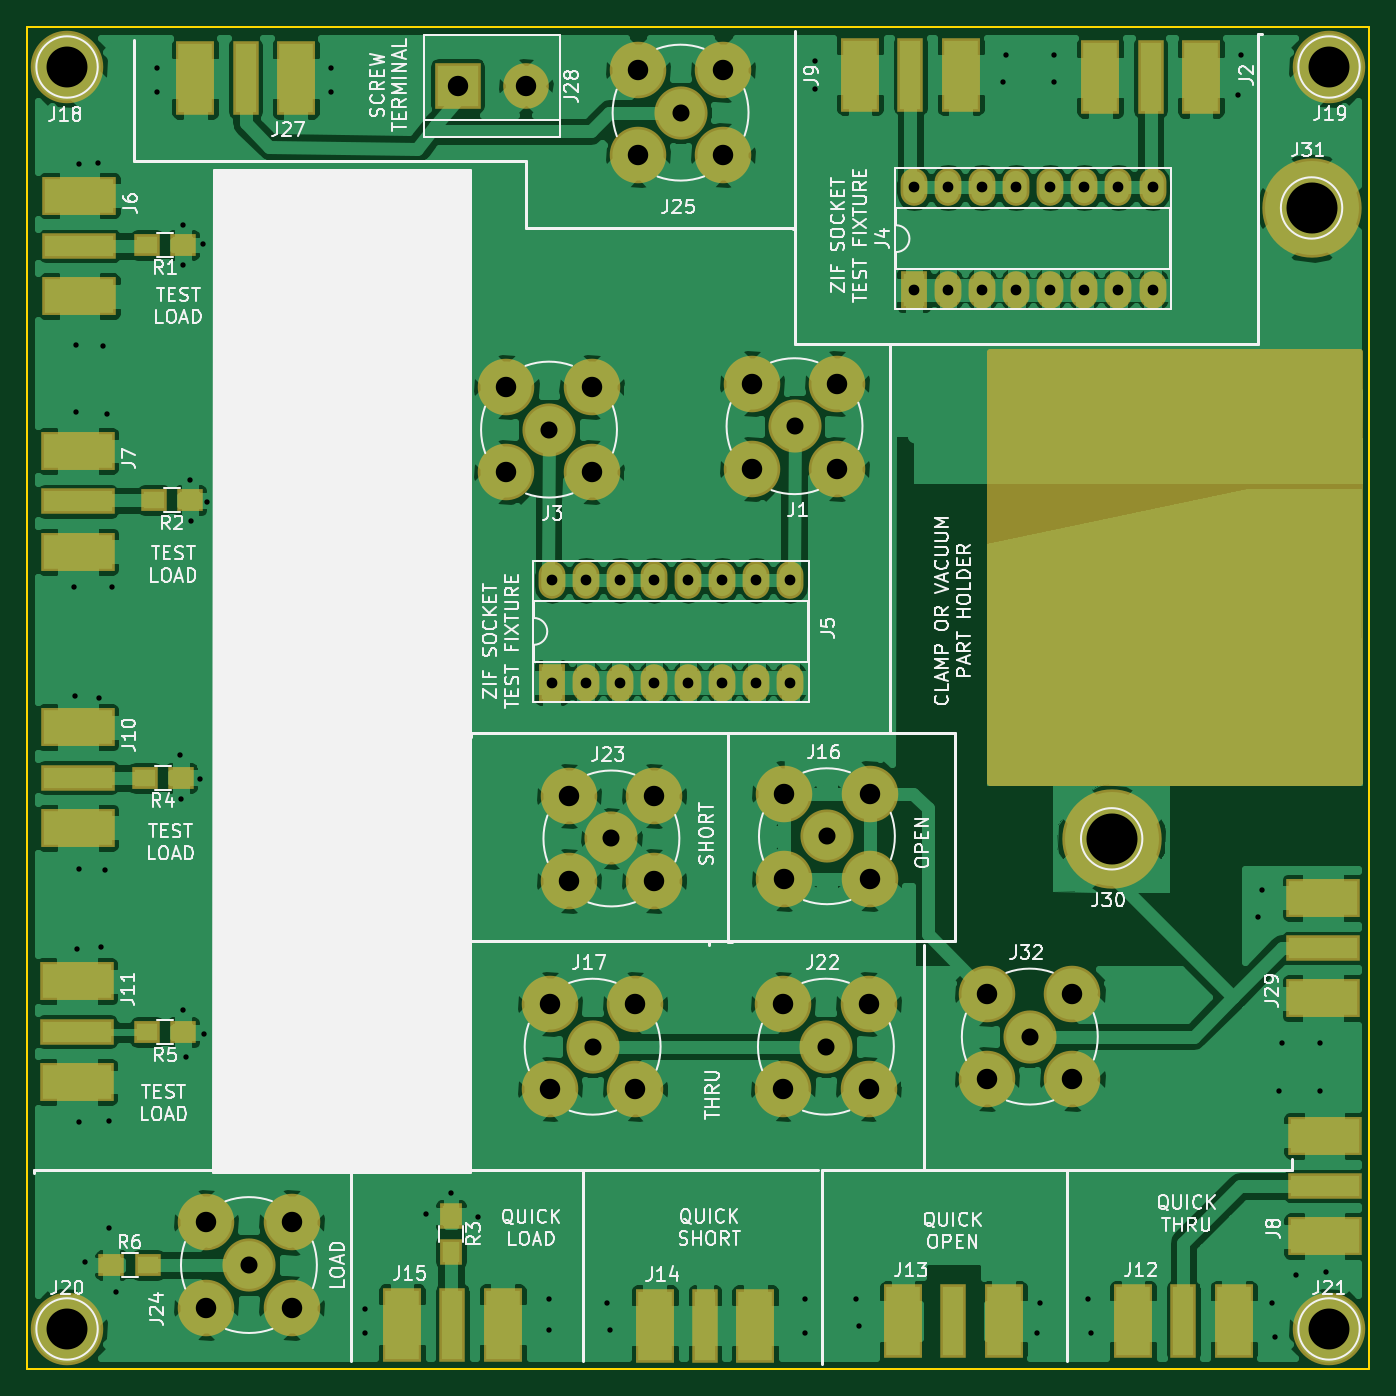
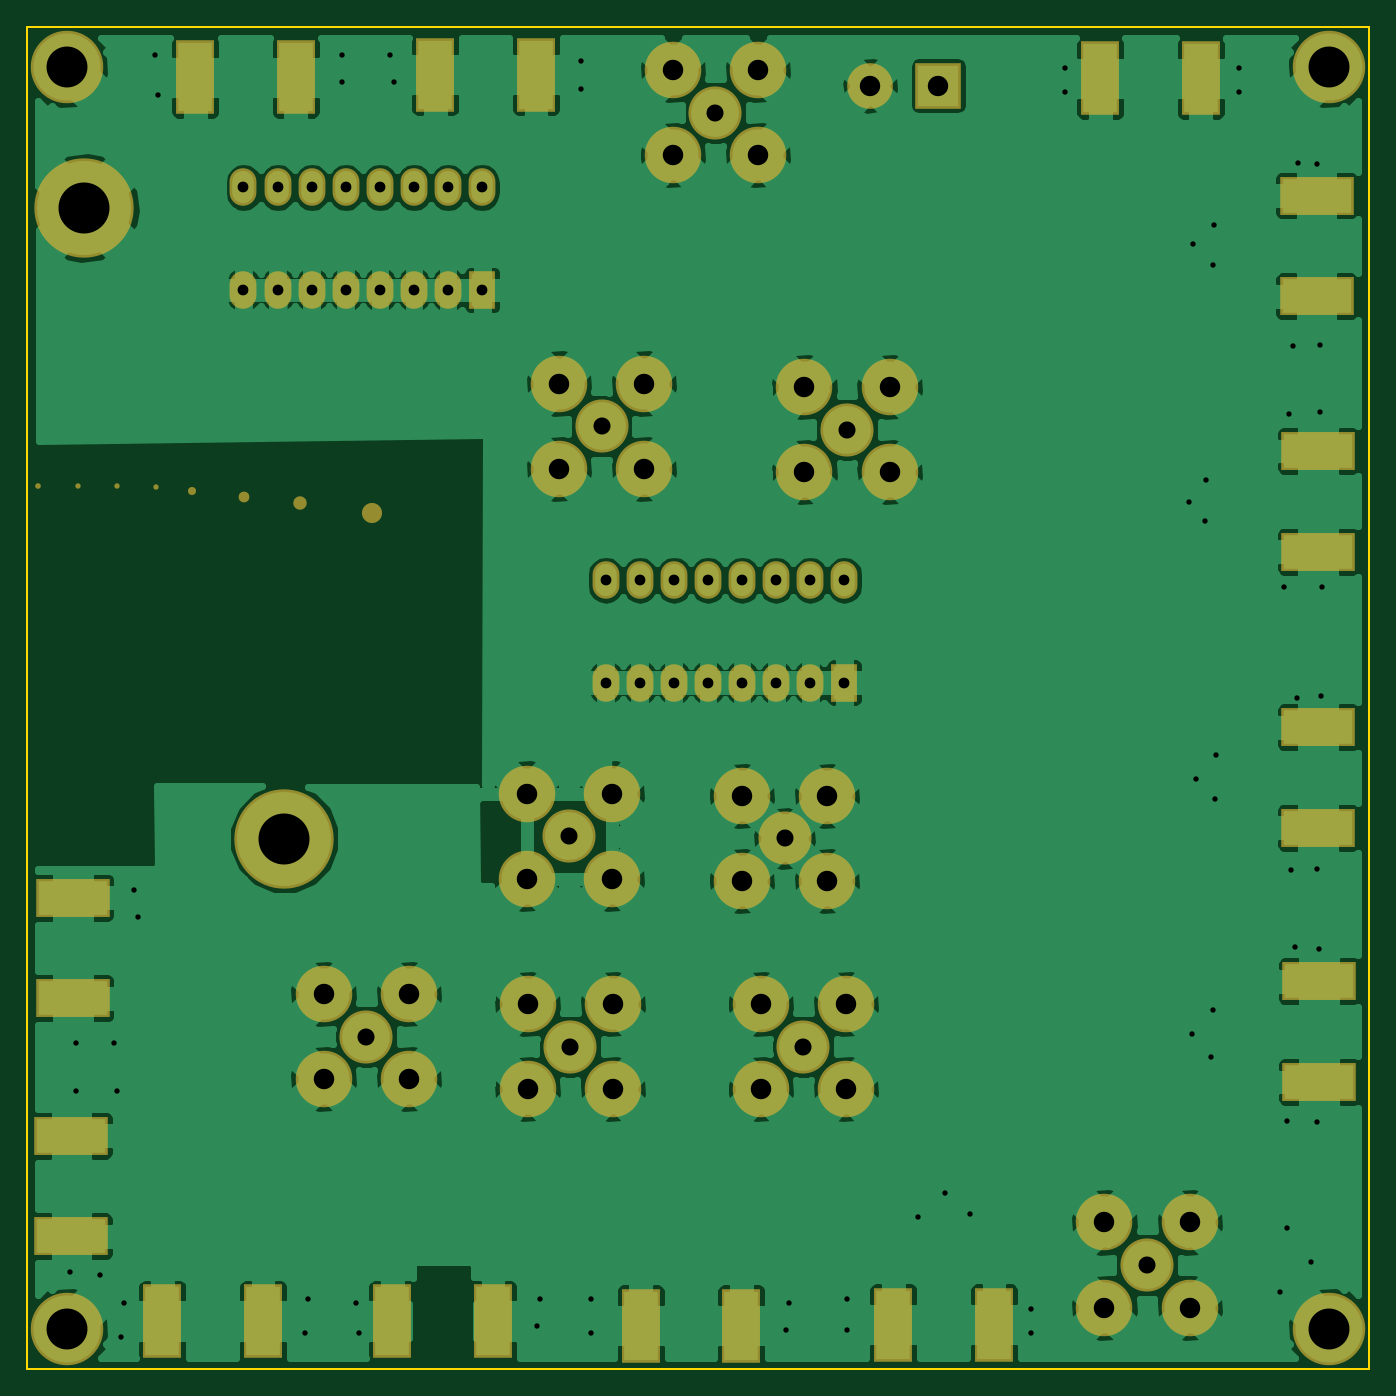
Circuit board: 8 layer files. Board 100.0 x 100.0 mm.
- bottom_copper: fixture-B.Cu.gbr (152608 bytes)
- bottom_mask: fixture-B.Mask.gbr (3821 bytes)
- bottom_silk: fixture-B.SilkS.gbr (265 bytes)
- outline: fixture-Edge.Cuts.gbr (489 bytes)
- top_copper: fixture-F.Cu.gbr (182466 bytes)
- top_mask: fixture-F.Mask.gbr (4992 bytes)
- top_silk: fixture-F.SilkS.gbr (69735 bytes)
- drill: fixture.drl (2672 bytes)

=== bottom_copper: fixture-B.Cu.gbr (152608 bytes, source omitted) ===
=== bottom_mask: fixture-B.Mask.gbr ===
G04 #@! TF.FileFunction,Soldermask,Bot*
%FSLAX46Y46*%
G04 Gerber Fmt 4.6, Leading zero omitted, Abs format (unit mm)*
G04 Created by KiCad (PCBNEW 4.0.7) date 10/25/19 00:48:06*
%MOMM*%
%LPD*%
G01*
G04 APERTURE LIST*
%ADD10C,0.100000*%
%ADD11R,2.900000X5.480000*%
%ADD12C,5.400000*%
%ADD13R,2.000000X2.800000*%
%ADD14O,2.000000X2.800000*%
%ADD15R,5.480000X2.900000*%
%ADD16C,4.210000*%
%ADD17C,3.956000*%
%ADD18R,3.400000X3.400000*%
%ADD19C,3.400000*%
%ADD20C,7.400000*%
%ADD21C,0.400020*%
%ADD22C,0.400200*%
%ADD23C,0.420000*%
%ADD24C,0.800200*%
%ADD25C,0.600200*%
%ADD26C,1.500020*%
%ADD27C,1.000200*%
G04 APERTURE END LIST*
D10*
D11*
X137460000Y-53770000D03*
X129960000Y-53770000D03*
D12*
X53000000Y-53000000D03*
X147000000Y-53000000D03*
X53000000Y-147000000D03*
X147000000Y-147000000D03*
D11*
X119570000Y-53570000D03*
X112070000Y-53570000D03*
D13*
X116078000Y-69596000D03*
D14*
X133858000Y-61976000D03*
X118618000Y-69596000D03*
X131318000Y-61976000D03*
X121158000Y-69596000D03*
X128778000Y-61976000D03*
X123698000Y-69596000D03*
X126238000Y-61976000D03*
X126238000Y-69596000D03*
X123698000Y-61976000D03*
X128778000Y-69596000D03*
X121158000Y-61976000D03*
X131318000Y-69596000D03*
X118618000Y-61976000D03*
X133858000Y-69596000D03*
X116078000Y-61976000D03*
D13*
X89100000Y-98850000D03*
D14*
X106880000Y-91230000D03*
X91640000Y-98850000D03*
X104340000Y-91230000D03*
X94180000Y-98850000D03*
X101800000Y-91230000D03*
X96720000Y-98850000D03*
X99260000Y-91230000D03*
X99260000Y-98850000D03*
X96720000Y-91230000D03*
X101800000Y-98850000D03*
X94180000Y-91230000D03*
X104340000Y-98850000D03*
X91640000Y-91230000D03*
X106880000Y-98850000D03*
X89100000Y-91230000D03*
D15*
X53925000Y-62575000D03*
X53925000Y-70075000D03*
X53800000Y-81600000D03*
X53800000Y-89100000D03*
X53800000Y-102175000D03*
X53800000Y-109675000D03*
X53725000Y-121100000D03*
X53725000Y-128600000D03*
X146675000Y-140100000D03*
X146675000Y-132600000D03*
D11*
X132400000Y-146425000D03*
X139900000Y-146425000D03*
X115275000Y-146425000D03*
X122775000Y-146425000D03*
X96775000Y-146750000D03*
X104275000Y-146750000D03*
X77950000Y-146675000D03*
X85450000Y-146675000D03*
D16*
X110363000Y-82931000D03*
D17*
X107188000Y-79756000D03*
D16*
X104013000Y-82931000D03*
X110363000Y-76581000D03*
X104013000Y-76581000D03*
X92075000Y-83185000D03*
D17*
X88900000Y-80010000D03*
D16*
X85725000Y-83185000D03*
X92075000Y-76835000D03*
X85725000Y-76835000D03*
X106426000Y-107124500D03*
D17*
X109601000Y-110299500D03*
D16*
X112776000Y-107124500D03*
X106426000Y-113474500D03*
X112776000Y-113474500D03*
X88975000Y-122800000D03*
D17*
X92150000Y-125975000D03*
D16*
X95325000Y-122800000D03*
X88975000Y-129150000D03*
X95325000Y-129150000D03*
X106350000Y-122800000D03*
D17*
X109525000Y-125975000D03*
D16*
X112700000Y-122800000D03*
X106350000Y-129150000D03*
X112700000Y-129150000D03*
X90373200Y-107289600D03*
D17*
X93548200Y-110464600D03*
D16*
X96723200Y-107289600D03*
X90373200Y-113639600D03*
X96723200Y-113639600D03*
X63373000Y-139065000D03*
D17*
X66548000Y-142240000D03*
D16*
X69723000Y-139065000D03*
X63373000Y-145415000D03*
X69723000Y-145415000D03*
X95525000Y-53225000D03*
D17*
X98700000Y-56400000D03*
D16*
X101875000Y-53225000D03*
X95525000Y-59575000D03*
X101875000Y-59575000D03*
D11*
X70044000Y-53848000D03*
X62544000Y-53848000D03*
D18*
X82100000Y-54400000D03*
D19*
X87180000Y-54400000D03*
D15*
X146558000Y-122368000D03*
X146558000Y-114868000D03*
D20*
X130810000Y-110490000D03*
X145700000Y-63500000D03*
D16*
X121539000Y-122047000D03*
D17*
X124714000Y-125222000D03*
D16*
X127889000Y-122047000D03*
X121539000Y-128397000D03*
X127889000Y-128397000D03*
D21*
X146200000Y-84200000D03*
D22*
X140400000Y-84250000D03*
D23*
X149200000Y-84200000D03*
D24*
X133800000Y-85000000D03*
D25*
X137700000Y-84600000D03*
D26*
X124250000Y-86250000D03*
D22*
X143300000Y-84200000D03*
D27*
X129650000Y-85500000D03*
M02*

=== bottom_silk: fixture-B.SilkS.gbr ===
G04 #@! TF.FileFunction,Legend,Bot*
%FSLAX46Y46*%
G04 Gerber Fmt 4.6, Leading zero omitted, Abs format (unit mm)*
G04 Created by KiCad (PCBNEW 4.0.7) date 10/25/19 00:48:06*
%MOMM*%
%LPD*%
G01*
G04 APERTURE LIST*
%ADD10C,0.100000*%
G04 APERTURE END LIST*
D10*
M02*

=== outline: fixture-Edge.Cuts.gbr ===
G04 #@! TF.FileFunction,Profile,NP*
%FSLAX46Y46*%
G04 Gerber Fmt 4.6, Leading zero omitted, Abs format (unit mm)*
G04 Created by KiCad (PCBNEW 4.0.7) date 10/25/19 00:48:06*
%MOMM*%
%LPD*%
G01*
G04 APERTURE LIST*
%ADD10C,0.100000*%
%ADD11C,0.150000*%
G04 APERTURE END LIST*
D10*
D11*
X50000000Y-150000000D02*
X50000000Y-50000000D01*
X150000000Y-150000000D02*
X50000000Y-150000000D01*
X150000000Y-50000000D02*
X150000000Y-150000000D01*
X50000000Y-50000000D02*
X150000000Y-50000000D01*
M02*

=== top_copper: fixture-F.Cu.gbr (182466 bytes, source omitted) ===
=== top_mask: fixture-F.Mask.gbr ===
G04 #@! TF.FileFunction,Soldermask,Top*
%FSLAX46Y46*%
G04 Gerber Fmt 4.6, Leading zero omitted, Abs format (unit mm)*
G04 Created by KiCad (PCBNEW 4.0.7) date 10/25/19 00:48:06*
%MOMM*%
%LPD*%
G01*
G04 APERTURE LIST*
%ADD10C,0.100000*%
%ADD11R,2.900000X5.480000*%
%ADD12R,1.900000X5.480000*%
%ADD13C,5.400000*%
%ADD14R,2.000000X2.800000*%
%ADD15O,2.000000X2.800000*%
%ADD16R,5.480000X2.900000*%
%ADD17R,5.480000X1.900000*%
%ADD18R,1.900000X1.700000*%
%ADD19R,1.700000X1.900000*%
%ADD20C,4.210000*%
%ADD21C,3.956000*%
%ADD22R,3.400000X3.400000*%
%ADD23C,3.400000*%
%ADD24C,7.400000*%
%ADD25C,0.400020*%
%ADD26C,0.400200*%
%ADD27C,0.420000*%
%ADD28C,0.800200*%
%ADD29C,0.600200*%
%ADD30C,1.500020*%
%ADD31C,1.000200*%
%ADD32C,0.500000*%
G04 APERTURE END LIST*
D10*
D11*
X137460000Y-53770000D03*
X129960000Y-53770000D03*
D12*
X133710000Y-53770000D03*
D13*
X53000000Y-53000000D03*
X147000000Y-53000000D03*
X53000000Y-147000000D03*
X147000000Y-147000000D03*
D11*
X119570000Y-53570000D03*
X112070000Y-53570000D03*
D12*
X115820000Y-53570000D03*
D14*
X116078000Y-69596000D03*
D15*
X133858000Y-61976000D03*
X118618000Y-69596000D03*
X131318000Y-61976000D03*
X121158000Y-69596000D03*
X128778000Y-61976000D03*
X123698000Y-69596000D03*
X126238000Y-61976000D03*
X126238000Y-69596000D03*
X123698000Y-61976000D03*
X128778000Y-69596000D03*
X121158000Y-61976000D03*
X131318000Y-69596000D03*
X118618000Y-61976000D03*
X133858000Y-69596000D03*
X116078000Y-61976000D03*
D14*
X89100000Y-98850000D03*
D15*
X106880000Y-91230000D03*
X91640000Y-98850000D03*
X104340000Y-91230000D03*
X94180000Y-98850000D03*
X101800000Y-91230000D03*
X96720000Y-98850000D03*
X99260000Y-91230000D03*
X99260000Y-98850000D03*
X96720000Y-91230000D03*
X101800000Y-98850000D03*
X94180000Y-91230000D03*
X104340000Y-98850000D03*
X91640000Y-91230000D03*
X106880000Y-98850000D03*
X89100000Y-91230000D03*
D16*
X53925000Y-62575000D03*
X53925000Y-70075000D03*
D17*
X53925000Y-66325000D03*
D16*
X53800000Y-81600000D03*
X53800000Y-89100000D03*
D17*
X53800000Y-85350000D03*
D16*
X53800000Y-102175000D03*
X53800000Y-109675000D03*
D17*
X53800000Y-105925000D03*
D16*
X53725000Y-121100000D03*
X53725000Y-128600000D03*
D17*
X53725000Y-124850000D03*
D18*
X61650000Y-66250000D03*
X58950000Y-66250000D03*
X62150000Y-85275000D03*
X59450000Y-85275000D03*
X61475000Y-105950000D03*
X58775000Y-105950000D03*
X61650000Y-124900000D03*
X58950000Y-124900000D03*
D16*
X146675000Y-140100000D03*
X146675000Y-132600000D03*
D17*
X146675000Y-136350000D03*
D11*
X132400000Y-146425000D03*
X139900000Y-146425000D03*
D12*
X136150000Y-146425000D03*
D11*
X115275000Y-146425000D03*
X122775000Y-146425000D03*
D12*
X119025000Y-146425000D03*
D11*
X96775000Y-146750000D03*
X104275000Y-146750000D03*
D12*
X100525000Y-146750000D03*
D11*
X77950000Y-146675000D03*
X85450000Y-146675000D03*
D12*
X81700000Y-146675000D03*
D19*
X81600000Y-138575000D03*
X81600000Y-141275000D03*
D20*
X110363000Y-82931000D03*
D21*
X107188000Y-79756000D03*
D20*
X104013000Y-82931000D03*
X110363000Y-76581000D03*
X104013000Y-76581000D03*
X92075000Y-83185000D03*
D21*
X88900000Y-80010000D03*
D20*
X85725000Y-83185000D03*
X92075000Y-76835000D03*
X85725000Y-76835000D03*
X106426000Y-107124500D03*
D21*
X109601000Y-110299500D03*
D20*
X112776000Y-107124500D03*
X106426000Y-113474500D03*
X112776000Y-113474500D03*
X88975000Y-122800000D03*
D21*
X92150000Y-125975000D03*
D20*
X95325000Y-122800000D03*
X88975000Y-129150000D03*
X95325000Y-129150000D03*
X106350000Y-122800000D03*
D21*
X109525000Y-125975000D03*
D20*
X112700000Y-122800000D03*
X106350000Y-129150000D03*
X112700000Y-129150000D03*
X90373200Y-107289600D03*
D21*
X93548200Y-110464600D03*
D20*
X96723200Y-107289600D03*
X90373200Y-113639600D03*
X96723200Y-113639600D03*
X63373000Y-139065000D03*
D21*
X66548000Y-142240000D03*
D20*
X69723000Y-139065000D03*
X63373000Y-145415000D03*
X69723000Y-145415000D03*
D18*
X56308000Y-142240000D03*
X59008000Y-142240000D03*
D20*
X95525000Y-53225000D03*
D21*
X98700000Y-56400000D03*
D20*
X101875000Y-53225000D03*
X95525000Y-59575000D03*
X101875000Y-59575000D03*
D11*
X70044000Y-53848000D03*
X62544000Y-53848000D03*
D12*
X66294000Y-53848000D03*
D22*
X82100000Y-54400000D03*
D23*
X87180000Y-54400000D03*
D16*
X146558000Y-122368000D03*
X146558000Y-114868000D03*
D17*
X146558000Y-118618000D03*
D24*
X130810000Y-110490000D03*
X145700000Y-63500000D03*
D20*
X121539000Y-122047000D03*
D21*
X124714000Y-125222000D03*
D20*
X127889000Y-122047000D03*
X121539000Y-128397000D03*
X127889000Y-128397000D03*
D25*
X146200000Y-84200000D03*
D26*
X140400000Y-84250000D03*
D27*
X149200000Y-84200000D03*
D28*
X133800000Y-85000000D03*
D29*
X137700000Y-84600000D03*
D30*
X124250000Y-86250000D03*
D26*
X143300000Y-84200000D03*
D31*
X129650000Y-85500000D03*
D32*
G36*
X149250000Y-106250000D02*
X121750000Y-106250000D01*
X121750000Y-74250000D01*
X149250000Y-74250000D01*
X149250000Y-106250000D01*
X149250000Y-106250000D01*
G37*
X149250000Y-106250000D02*
X121750000Y-106250000D01*
X121750000Y-74250000D01*
X149250000Y-74250000D01*
X149250000Y-106250000D01*
M02*

=== top_silk: fixture-F.SilkS.gbr (69735 bytes, source omitted) ===
=== drill: fixture.drl ===
M48
;DRILL file {KiCad 4.0.7} date 10/25/19 00:48:08
;FORMAT={-:-/ absolute / metric / decimal}
FMAT,2
METRIC,TZ
T1C0.400
T2C0.800
T3C1.270
T4C1.520
T5C1.524
T6C3.048
T7C3.800
%
G90
G05
M71
T1
X53.525Y-91.75
X53.6Y-99.85
X53.65Y-73.725
X53.7Y-78.675
X53.725Y-118.675
X53.875Y-112.775
X53.925Y-60.25
X53.925Y-131.55
X54.356Y-141.986
X55.3Y-60.15
X55.375Y-99.975
X55.5Y-118.525
X55.7Y-73.8
X55.825Y-112.825
X56.Y-78.85
X56.134Y-139.446
X56.15Y-131.475
X56.325Y-91.75
X56.642Y-144.272
X59.69Y-53.086
X59.69Y-54.864
X61.45Y-104.25
X61.525Y-107.55
X61.6Y-64.775
X61.625Y-67.725
X61.65Y-123.25
X61.825Y-126.75
X62.15Y-83.75
X62.225Y-86.825
X62.9Y-106.
X63.125Y-66.175
X63.225Y-125.025
X63.45Y-85.375
X72.644Y-53.086
X72.644Y-54.864
X75.184Y-145.542
X75.184Y-147.32
X79.75Y-138.425
X81.575Y-136.85
X83.6Y-138.65
X88.9Y-144.78
X88.9Y-147.066
X93.218Y-145.034
X93.472Y-147.066
X107.95Y-144.78
X107.95Y-147.32
X108.712Y-52.578
X108.712Y-54.61
X111.76Y-144.78
X112.014Y-146.812
X122.682Y-54.102
X122.936Y-52.07
X125.222Y-147.32
X125.476Y-145.034
X126.492Y-52.07
X126.492Y-54.102
X129.032Y-144.78
X129.286Y-147.32
X140.208Y-55.118
X140.462Y-52.07
X141.732Y-116.332
X141.986Y-114.3
X142.748Y-145.034
X143.002Y-147.574
X143.256Y-129.286
X143.51Y-125.73
X144.526Y-143.002
X146.304Y-125.73
X146.304Y-129.286
X146.812Y-142.748
T2
X89.1Y-91.23
X89.1Y-98.85
X91.64Y-91.23
X91.64Y-98.85
X94.18Y-91.23
X94.18Y-98.85
X96.72Y-91.23
X96.72Y-98.85
X99.26Y-91.23
X99.26Y-98.85
X101.8Y-91.23
X101.8Y-98.85
X104.34Y-91.23
X104.34Y-98.85
X106.88Y-91.23
X106.88Y-98.85
X116.078Y-61.976
X116.078Y-69.596
X118.618Y-61.976
X118.618Y-69.596
X121.158Y-61.976
X121.158Y-69.596
X123.698Y-61.976
X123.698Y-69.596
X126.238Y-61.976
X126.238Y-69.596
X128.778Y-61.976
X128.778Y-69.596
X131.318Y-61.976
X131.318Y-69.596
X133.858Y-61.976
X133.858Y-69.596
T3
X66.548Y-142.24
X88.9Y-80.01
X92.15Y-125.975
X93.548Y-110.465
X98.7Y-56.4
X107.188Y-79.756
X109.525Y-125.975
X109.601Y-110.299
X124.714Y-125.222
T4
X82.1Y-54.4
X87.18Y-54.4
T5
X63.373Y-139.065
X63.373Y-145.415
X69.723Y-139.065
X69.723Y-145.415
X85.725Y-76.835
X85.725Y-83.185
X88.975Y-122.8
X88.975Y-129.15
X90.373Y-107.29
X90.373Y-113.64
X92.075Y-76.835
X92.075Y-83.185
X95.325Y-122.8
X95.325Y-129.15
X95.525Y-53.225
X95.525Y-59.575
X96.723Y-107.29
X96.723Y-113.64
X101.875Y-53.225
X101.875Y-59.575
X104.013Y-76.581
X104.013Y-82.931
X106.35Y-122.8
X106.35Y-129.15
X106.426Y-107.124
X106.426Y-113.474
X110.363Y-76.581
X110.363Y-82.931
X112.7Y-122.8
X112.7Y-129.15
X112.776Y-107.124
X112.776Y-113.474
X121.539Y-122.047
X121.539Y-128.397
X127.889Y-122.047
X127.889Y-128.397
T6
X53.Y-53.
X53.Y-147.
X147.Y-53.
X147.Y-147.
T7
X130.81Y-110.49
X145.7Y-63.5
T0
M30
